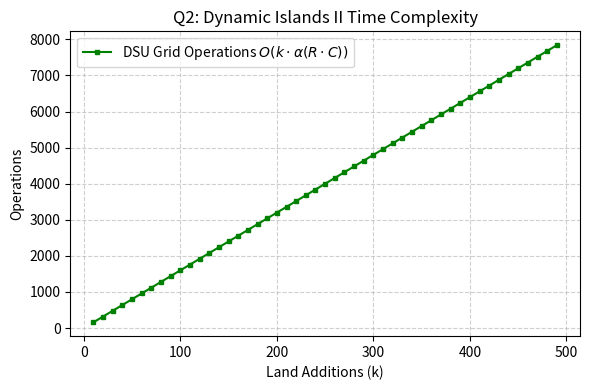

Python code for this plot:
import matplotlib.pyplot as plt
import numpy as np

k_ops = np.arange(10, 500, 10)
grid_size = 100 * 100
ops = 4 * k_ops * 4 # 4 neighbors * inverse ackermann

plt.figure(figsize=(6, 4))
plt.plot(k_ops, ops, 'g-s', markersize=3, label=r'DSU Grid Operations $O(k \cdot \alpha(R \cdot C))$')
plt.title('Q2: Dynamic Islands II Time Complexity')
plt.xlabel('Land Additions (k)')
plt.ylabel('Operations')
plt.grid(True, linestyle='--', alpha=0.6)
plt.legend()
plt.tight_layout()
plt.savefig('q2_graph.png', dpi=300)
